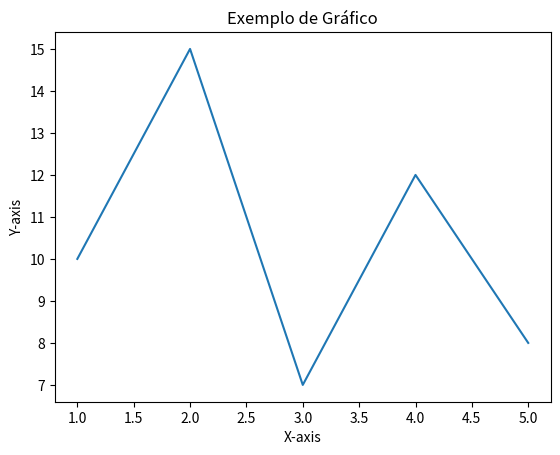

Recreate this plot in Python.
import matplotlib.pyplot as plt

#criando grafico simples
x = [1,2,3,4,5]
y = [10,15,7,12,8]

plt.plot(x,y)
plt.xlabel('X-axis')
plt.ylabel('Y-axis')
plt.title('Exemplo de Gráfico')
plt.show